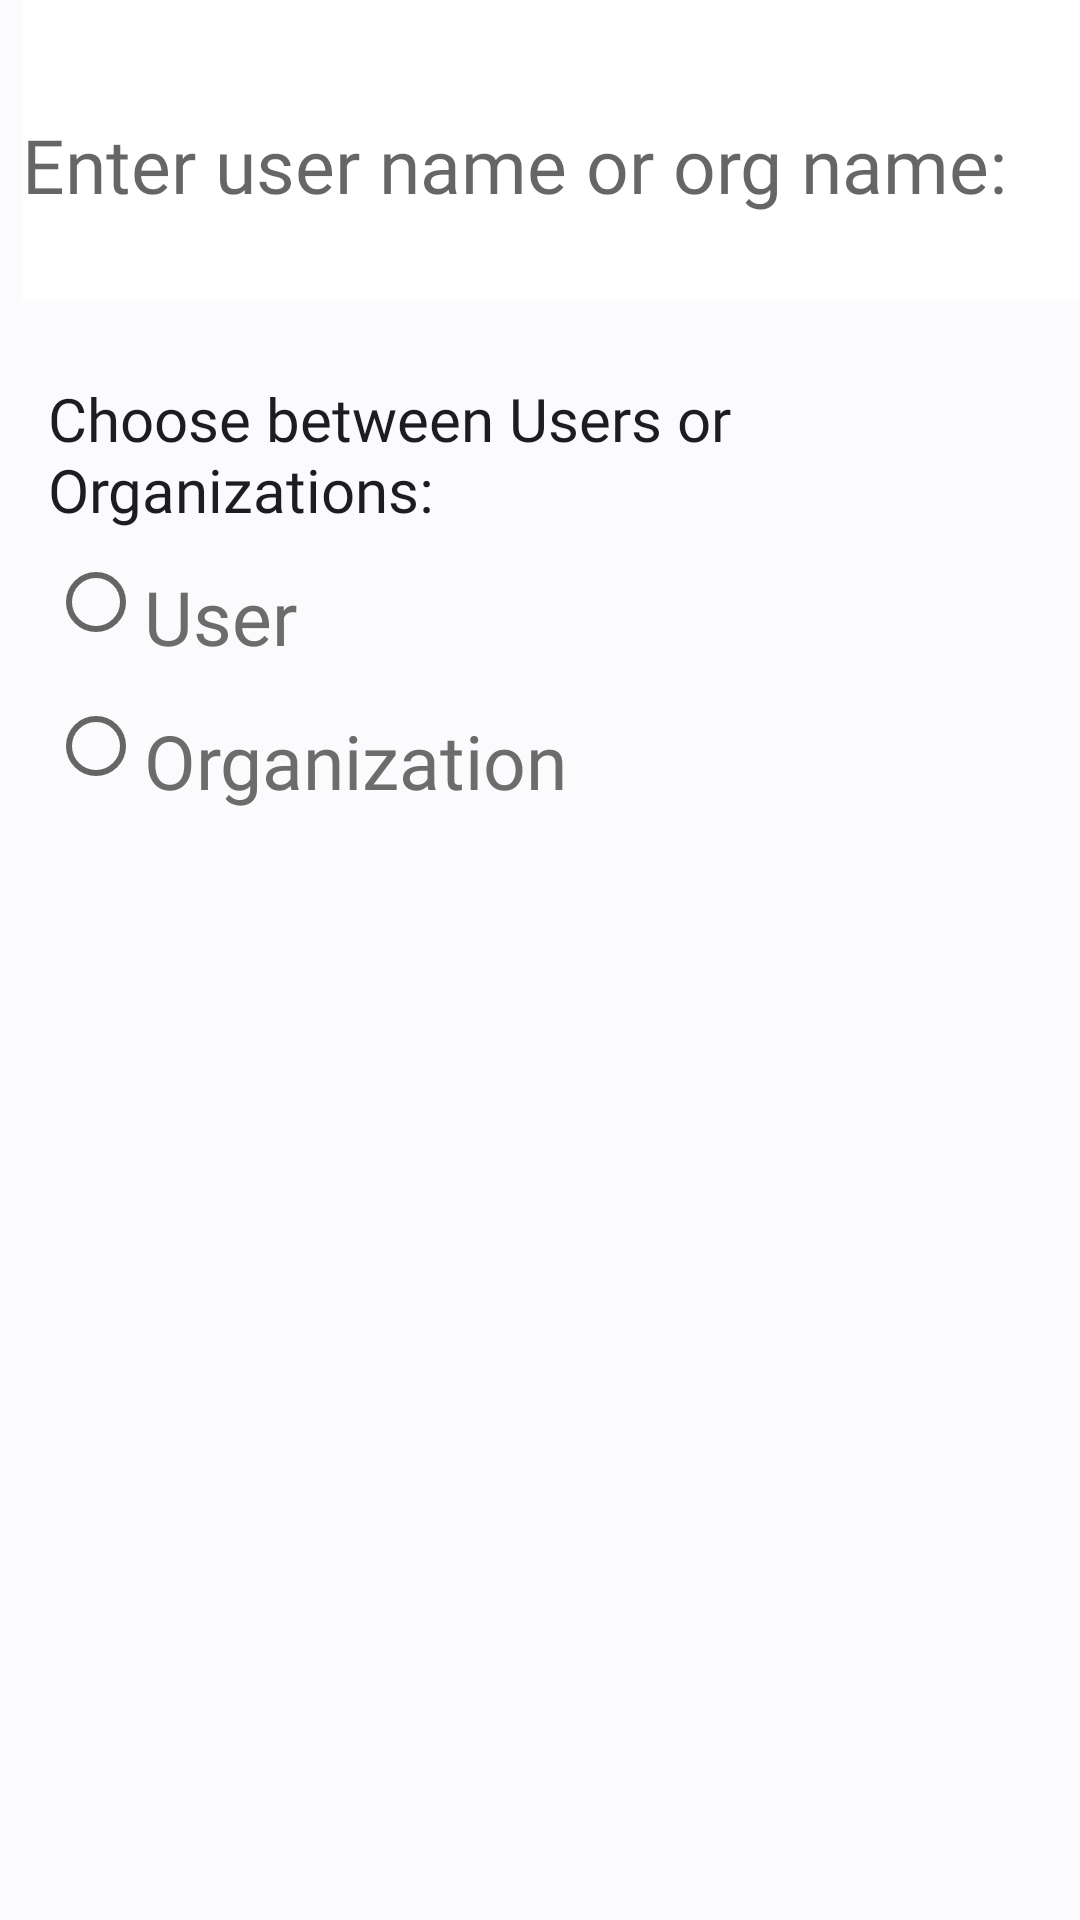

This screen was rendered from an Android layout file. Write that file and the resources it references.
<!-- AndroidManifest.xml: application theme Theme.GithubRepoApp -->
<!-- res/layout/activity_main.xml -->
<?xml version="1.0" encoding="utf-8"?>
<LinearLayout xmlns:android="http://schemas.android.com/apk/res/android"
    xmlns:tools="http://schemas.android.com/tools"
    xmlns:app="http://schemas.android.com/apk/res-auto"
    android:id="@+id/mainLayout"
    android:layout_width="match_parent"
    android:layout_height="match_parent"
    android:orientation="vertical"
    tools:context=".MainActivity"
    android:background="@color/background_gray">

    <LinearLayout
        android:layout_width="match_parent"
        android:layout_height="wrap_content"
        android:orientation="vertical">

        <EditText
            android:id="@+id/userSearch"
            android:layout_width="match_parent"
            android:layout_height="100dp"
            android:layout_gravity="center"
            android:background="@color/white"
            android:ems="10"
            android:fontFamily="@font/githubfont"
            android:hint="@string/enter_user_or_org_first"
            android:inputType="textPersonName"
            android:paddingTop="10dp"
            android:layout_marginStart="5dp"
            android:textColor="@color/main_color"
            android:textSize="25sp" />

        <LinearLayout
            android:layout_width="match_parent"
            android:layout_height="match_parent"
            android:layout_gravity="center"
            android:orientation="horizontal"
            android:padding="16dp">


            <RadioGroup
                android:id="@+id/radioGroup"
                android:layout_width="match_parent"
                android:layout_height="match_parent"
                android:layout_gravity="center"
                android:orientation="vertical">

                <TextView
                    android:layout_width="match_parent"
                    android:layout_height="wrap_content"
                    android:layout_gravity="center"
                    android:fontFamily="@font/githubfont"
                    android:paddingTop="10dp"
                    android:text="@string/choose_users_orgs"
                    android:textColor="@color/card_title"
                    android:textSize="20sp" />

                <RadioButton
                    android:id="@+id/radioUsers"
                    android:layout_width="wrap_content"
                    android:layout_height="wrap_content"
                    android:fontFamily="@font/githubfont"
                    android:onClick="onRadioButtonClicked"
                    android:paddingTop="10dp"
                    android:text="@string/users"
                    android:textColor="@color/card_sub_title"
                    android:textSize="25sp" />

                <RadioButton
                    android:id="@+id/radioOrgs"
                    android:layout_width="wrap_content"
                    android:layout_height="wrap_content"
                    android:fontFamily="@font/githubfont"
                    android:onClick="onRadioButtonClicked"
                    android:paddingTop="10dp"
                    android:text="@string/organizations"
                    android:textColor="@color/card_sub_title"
                    android:textSize="25sp" />

            </RadioGroup>
        </LinearLayout>
    </LinearLayout>

</LinearLayout>
<!-- resources referenced by this layout -->
<resources>
  <color name="background_gray">#FBFBFD</color>
  <color name="card_sub_title">#6C6C6C</color>
  <color name="card_title">#1D1D1F</color>
  <color name="main_color">#14235D</color>
  <color name="white">#FFFFFFFF</color>
  <string name="choose_users_orgs">Choose between Users or Organizations:</string>
  <string name="enter_user_or_org_first">Enter user name or org name:</string>
  <string name="organizations">Organization</string>
  <string name="users">User</string>
  <style name="Theme.GithubRepoApp" parent="Theme.MaterialComponents.DayNight.DarkActionBar">
          
          <item name="colorPrimary">@color/main_color</item>
          <item name="colorPrimaryVariant">@color/purple_700</item>
          <item name="colorOnPrimary">@color/white</item>
          
          <item name="colorSecondary">@color/teal_200</item>
          <item name="colorSecondaryVariant">@color/teal_700</item>
          <item name="colorOnSecondary">@color/black</item>
          
          <item name="android:statusBarColor" tools:targetApi="l">?attr/colorPrimaryVariant</item>
          
  
      </style>
  <color name="purple_700">#FF3700B3</color>
  <color name="teal_200">#FF03DAC5</color>
  <color name="teal_700">#FF018786</color>
  <color name="black">#FF000000</color>
</resources>
